Run: headless pygame with SDL's dummy video driver; simulated clock (each Clock.tick advances the game by its frame time, no real sleeping); random seed 0; keys injected as events and as key.get_pressed() state; mouse plan: one left click at the window centre at the start of phase 2, then a move to the lower-right quarter at the start of phase 3.
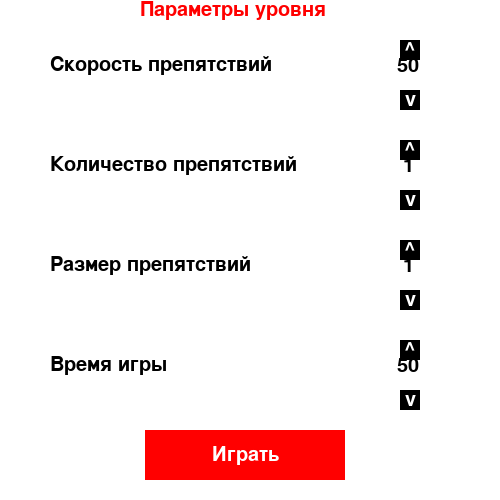
Frame 1 of 4 · flips 1–60 · no input
Frame 2 of 4 · flips 61–180 · clicked the window centre · tapped SPACE, RETURN · held RIGHT (→), D · screen unchanged from frame 1, image omitted
Frame 3 of 4 · flips 181–300 · moved the mouse to the lower-right quarter · held DOWN (↓), S · screen unchanged from frame 2, image omitted
Frame 4 of 4 · flips 301–420 · held LEFT (←), A, UP (↑), W · screen unchanged from frame 3, image omitted

The pygame program that drew these frames:

import pygame
import random
import math

class Button:
    def __init__(self, x, y, width, height, color, text, text_color, font_size=30):
        # Исправлено: метод инициализации теперь __init__
        self.rect = pygame.Rect(x, y, width, height)
        self.color = color
        self.text = text
        self.text_color = text_color
        self.font = pygame.font.Font(None, font_size)
        self.text_surface = self.font.render(self.text, True, self.text_color)
        self.text_rect = self.text_surface.get_rect(center=self.rect.center)

    def draw(self, screen):
        pygame.draw.rect(screen, self.color, self.rect)
        screen.blit(self.text_surface, self.text_rect)

    def is_clicked(self, mouse_pos):
        return self.rect.collidepoint(mouse_pos)


def before():
    pygame.init()

    WINDOW_WIDTH = 500
    WINDOW_HEIGHT = 500
    screen = pygame.display.set_mode((WINDOW_WIDTH, WINDOW_HEIGHT))
    pygame.display.set_caption("bonus lvl")

    font = pygame.font.SysFont('Arial', 30)
    sr = 50
    co = 1
    rd = 1
    time = 50

    button_s1 = Button(400, 40, 20, 20, (0, 0, 0), "^", (255, 255, 255))
    button_s2 = Button(400, 90, 20, 20, (0, 0, 0), "v", (255, 255, 255))

    button_co1 = Button(400, 140, 20, 20, (0, 0, 0), "^", (255, 255, 255))
    button_co2 = Button(400, 190, 20, 20, (0, 0, 0), "v", (255, 255, 255))

    button_rd1 = Button(400, 240, 20, 20, (0, 0, 0), "^", (255, 255, 255))
    button_rd2 = Button(400, 290, 20, 20, (0, 0, 0), "v", (255, 255, 255))

    button_time1 = Button(400, 340, 20, 20, (0, 0, 0), "^", (255, 255, 255))
    button_time2 = Button(400, 390, 20, 20, (0, 0, 0), "v", (255, 255, 255))

    button_play = Button(145, 430, 200, 50, (255, 0, 0), "Играть", (255, 255, 255))
    running = True
    while running:
        for event in pygame.event.get():
            if event.type == pygame.QUIT:
                running = False

            if event.type == pygame.MOUSEBUTTONDOWN:
                if button_s1.is_clicked(event.pos):
                    if sr >= 99:
                        sr = sr
                    else:
                        sr += 1
                if button_s2.is_clicked(event.pos):
                    if sr <= 1:
                        sr = sr
                    else:
                        sr -= 1
                if button_co1.is_clicked(event.pos):
                    if co >= 99:
                        co = co
                    else:
                        co += 1
                if button_co2.is_clicked(event.pos):
                    if co <= 1:
                        co = co
                    else:
                        co -= 1

                if button_rd1.is_clicked(event.pos):
                    if rd >= 50:
                        rd = rd
                    else:
                        rd += 1
                if button_rd2.is_clicked(event.pos):
                    if rd <= 1:
                        rd = rd
                    else:
                        rd -= 1

                if button_time1.is_clicked(event.pos):
                    if time >= 99:
                        time = time
                    else:
                        time += 1
                if button_time2.is_clicked(event.pos):
                    if time <= 1:
                        time = time
                    else:
                        time -= 1
                if button_play.is_clicked(event.pos):
                    after(rd, co, sr, time)

        screen.fill((255, 255, 255))

        title = font.render("Параметры уровня", True, (255, 0, 0))
        screen.blit(title, (140, 0))

        title = font.render("Скорость препятствий", True, (0, 0, 0))
        screen.blit(title, (50, 55))
        title = font.render("Количество препятствий", True, (0, 0, 0))
        screen.blit(title, (50, 155))
        title = font.render("Размер препятствий", True, (0, 0, 0))
        screen.blit(title, (50, 255))
        title = font.render("Время игры", True, (0, 0, 0))
        screen.blit(title, (50, 355))

        button_s1.draw(screen)
        text_sr = font.render(str(sr), True, (0, 0, 0))
        if sr <= 9:
            screen.blit(text_sr, (403, 56))
        if sr >= 10:
            screen.blit(text_sr, (397, 56))
        button_s2.draw(screen)

        button_co1.draw(screen)
        # Смещаем позицию для text_co, чтобы он не перекрывал text_sr
        text_co = font.render(str(co), True, (0, 0, 0))
        if co <= 9:
            screen.blit(text_co, (403, 156))  # Заменили 56 на 156 для co
        if co >= 10:
            screen.blit(text_co, (397, 156))  # Заменили 56 на 156 для co
        button_co2.draw(screen)


        button_rd1.draw(screen)
        text_rd = font.render(str(rd), True, (0, 0, 0))
        if rd <= 9:
            screen.blit(text_rd, (403, 256))  # Заменили 56 на 156 для rd
        if rd >= 10:
            screen.blit(text_rd, (397, 256))
        button_rd2.draw(screen)


        button_time1.draw(screen)
        text_time = font.render(str(time), True, (0, 0, 0))
        if time <= 9:
            screen.blit(text_time, (403, 356))  # Заменили 56 на 156 для time
        if time >= 10:
            screen.blit(text_time, (397, 356))
        button_time2.draw(screen)

        button_play.draw(screen)

        pygame.display.update()




    pygame.quit()


def after(BALL_RADIUS, BALL_COUNT, BALL_SPEED, GAME_DURATION):
    pygame.init()
    WINDOW_WIDTH = 500
    WINDOW_HEIGHT = 500
    BALL_RADIUS = BALL_RADIUS
    BALL_COUNT = BALL_COUNT
    BALL_SPEED = BALL_SPEED
    FPS = 120
    GAME_DURATION = GAME_DURATION
    TRAIL_LENGTH = 10
    screen = pygame.display.set_mode((WINDOW_WIDTH, WINDOW_HEIGHT))
    pygame.display.set_caption("bonus lvl")

    class Ball:
        def __init__(self, x, y):
            self.pos = pygame.Vector2(x, y)
            self.angle = random.uniform(0, 2 * math.pi)
            self.speed = pygame.Vector2(math.cos(self.angle), math.sin(self.angle)) * BALL_SPEED / FPS

        def moov(self):
            self.pos += self.speed
            if self.pos.x - BALL_RADIUS <= 0 or self.pos.x + BALL_RADIUS >= WINDOW_WIDTH:
                self.speed.x = -self.speed.x
                self.pos.x = max(BALL_RADIUS, min(self.pos.x, WINDOW_WIDTH - BALL_RADIUS))
            if self.pos.y - BALL_RADIUS <= 0 or self.pos.y + BALL_RADIUS >= WINDOW_HEIGHT:
                self.speed.y = -self.speed.y
                self.pos.y = max(BALL_RADIUS, min(self.pos.y, WINDOW_HEIGHT - BALL_RADIUS))

        def draw(self, surface):
            pygame.draw.circle(surface, (255, 255, 255), (int(self.pos.x), int(self.pos.y)), BALL_RADIUS)

        def check_collision(self, other):
            distance = self.pos.distance_to(other.pos)
            if distance < BALL_RADIUS * 2:
                self.speed, other.speed = other.speed, self.speed

    def is_position_valid(x, y, balls):
        for ball in balls:
            if pygame.Vector2(x, y).distance_to(ball.pos) < 2 * BALL_RADIUS:
                return False
        return True

    balls = []
    while len(balls) <   BALL_COUNT:
        x = random.randint(BALL_RADIUS, WINDOW_WIDTH - BALL_RADIUS)
        y = random.randint(BALL_RADIUS, WINDOW_HEIGHT - BALL_RADIUS)
        if is_position_valid(x, y, balls):
            balls.append(Ball(x, y))

    running = True
    clock = pygame.time.Clock()
    start_time = pygame.time.get_ticks()

    trail = []
    pygame.mouse.set_visible(False)
    while running:
        for event in pygame.event.get():
            if event.type == pygame.QUIT:
                running = False

        for ball in balls:
            ball.moov()

        for i in range(len(balls)):
            for j in range(i + 1, len(balls)):
                balls[i].check_collision(balls[j])

        mouse_pos = pygame.mouse.get_pos()
        for ball in balls:
            if ball.pos.distance_to(mouse_pos) < BALL_RADIUS:
                running = False

        if len(trail) < TRAIL_LENGTH:
            trail.append(mouse_pos)
        else:
            trail.pop(0)
            trail.append(mouse_pos)

        screen.fill((0, 0, 0))
        for ball in balls:
            ball.draw(screen)

        for i, pos in enumerate(trail):
            fade_color = (255, 0, 0, 255 - int((255 / TRAIL_LENGTH) * i))
            pygame.draw.circle(screen, fade_color, pos, int(5))

        pygame.display.flip()
        clock.tick(FPS)

        elapsed_time = (pygame.time.get_ticks() - start_time) / 1000
        if elapsed_time >= GAME_DURATION:
            running = False

    pygame.quit()
before()
